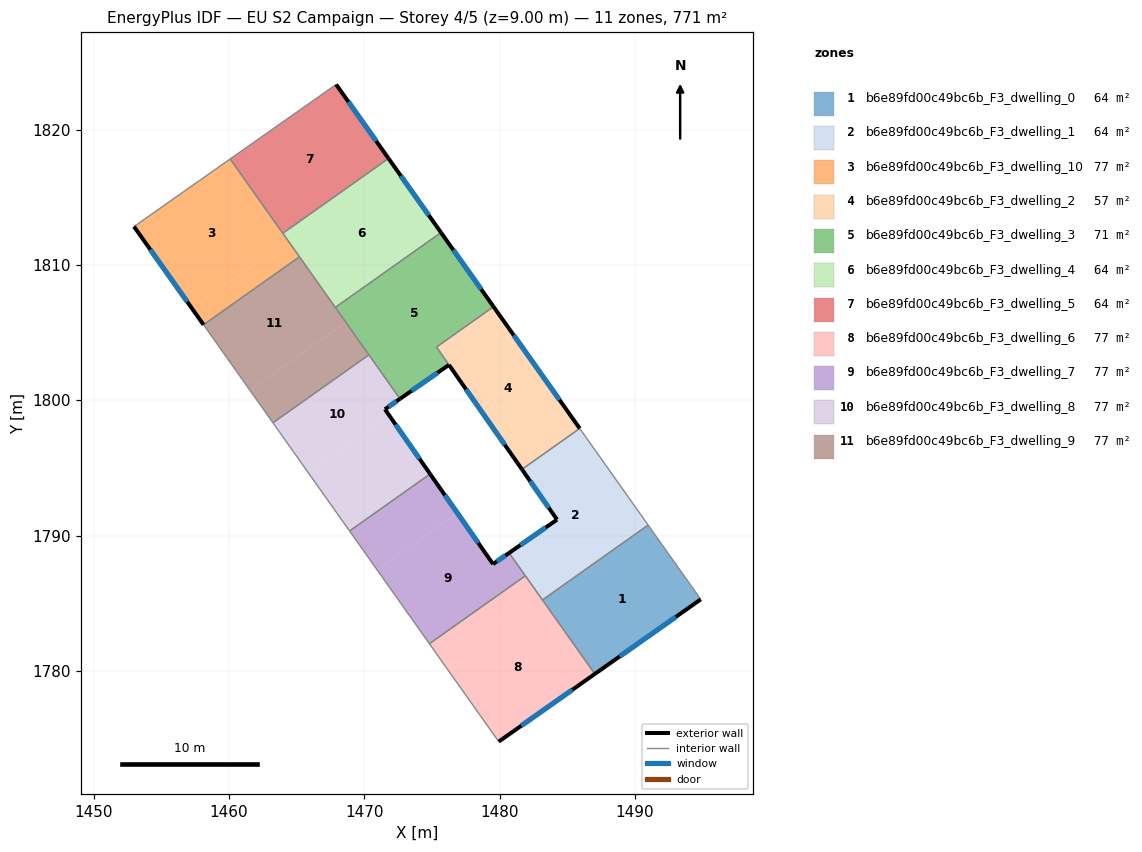
=== STOREY PLAN SPEC (per zone: floor XY polygon, exterior-wall plan segments, windows/doors) ===
zone 1: b6e89fd00c49bc6b_F3_dwelling_0  (64.3 m²)
  floor: (1490.97, 1790.77) (1494.86, 1785.28) (1487.03, 1779.77) (1483.16, 1785.24)
  exterior wall: (1487.03, 1779.77) – (1494.86, 1785.28)  [9.6 m]
    window: (1488.87, 1781.06) – (1493.02, 1783.99)  [8.1 m²]
  interior walls: 3
zone 2: b6e89fd00c49bc6b_F3_dwelling_1  (64.3 m²)
  floor: (1485.92, 1797.91) (1490.97, 1790.77) (1483.16, 1785.24) (1480.70, 1788.71) (1484.24, 1791.17) (1481.65, 1794.89)
  exterior wall: (1484.24, 1791.17) – (1480.70, 1788.71)  [4.3 m]
    window: (1483.41, 1790.60) – (1481.53, 1789.29)  [3.6 m²]
  exterior wall: (1481.65, 1794.89) – (1484.24, 1791.17)  [4.5 m]
    window: (1482.25, 1794.02) – (1483.63, 1792.05)  [3.8 m²]
  interior walls: 5
zone 3: b6e89fd00c49bc6b_F3_dwelling_10  (77.1 m²)
  floor: (1460.08, 1817.83) (1464.35, 1811.81) (1457.26, 1806.79) (1452.97, 1812.83)
  floor: (1464.35, 1811.81) (1465.20, 1810.60) (1458.11, 1805.58) (1457.26, 1806.79)
  exterior wall: (1452.97, 1812.83) – (1458.11, 1805.58)  [8.9 m]
    window: (1454.18, 1811.13) – (1456.91, 1807.28)  [7.5 m²]
  interior walls: 4
zone 4: b6e89fd00c49bc6b_F3_dwelling_2  (57.3 m²)
  floor: (1479.54, 1806.91) (1485.92, 1797.91) (1481.65, 1794.89) (1475.34, 1803.93)
  exterior wall: (1485.92, 1797.91) – (1479.54, 1806.91)  [11.0 m]
    window: (1484.42, 1800.03) – (1481.04, 1804.80)  [9.3 m²]
  exterior wall: (1476.25, 1802.61) – (1481.65, 1794.89)  [9.4 m]
    window: (1477.52, 1800.80) – (1480.38, 1796.70)  [7.9 m²]
  interior walls: 3
zone 5: b6e89fd00c49bc6b_F3_dwelling_3  (71.3 m²)
  floor: (1475.66, 1812.39) (1479.54, 1806.91) (1475.33, 1803.93) (1476.25, 1802.61) (1472.64, 1800.10) (1467.85, 1806.86)
  exterior wall: (1479.54, 1806.91) – (1475.66, 1812.39)  [6.7 m]
    window: (1478.63, 1808.20) – (1476.58, 1811.10)  [5.7 m²]
  exterior wall: (1472.64, 1800.10) – (1476.25, 1802.61)  [4.4 m]
    window: (1473.48, 1800.69) – (1475.40, 1802.02)  [3.7 m²]
  interior walls: 5
zone 6: b6e89fd00c49bc6b_F3_dwelling_4  (64.3 m²)
  floor: (1471.78, 1817.87) (1475.66, 1812.39) (1467.85, 1806.86) (1463.97, 1812.34)
  exterior wall: (1475.66, 1812.39) – (1471.78, 1817.87)  [6.7 m]
    window: (1474.75, 1813.68) – (1472.70, 1816.58)  [5.7 m²]
  interior walls: 4
zone 7: b6e89fd00c49bc6b_F3_dwelling_5  (64.3 m²)
  floor: (1467.91, 1823.34) (1471.78, 1817.87) (1463.97, 1812.34) (1460.08, 1817.83)
  exterior wall: (1471.78, 1817.87) – (1467.91, 1823.34)  [6.7 m]
    window: (1470.87, 1819.15) – (1468.82, 1822.05)  [5.7 m²]
  interior walls: 3
zone 8: b6e89fd00c49bc6b_F3_dwelling_6  (77.1 m²)
  floor: (1482.75, 1785.82) (1487.03, 1779.77) (1479.93, 1774.77) (1475.66, 1780.80)
  floor: (1481.90, 1787.02) (1482.75, 1785.82) (1475.66, 1780.80) (1474.80, 1782.00)
  exterior wall: (1479.93, 1774.77) – (1487.03, 1779.77)  [8.7 m]
    window: (1481.60, 1775.94) – (1485.36, 1778.60)  [7.3 m²]
  interior walls: 4
zone 9: b6e89fd00c49bc6b_F3_dwelling_7  (77.1 m²)
  floor: (1480.70, 1788.71) (1481.90, 1787.02) (1474.80, 1782.00) (1470.95, 1787.45) (1476.88, 1791.65) (1479.51, 1787.89)
  floor: (1474.86, 1794.55) (1476.88, 1791.65) (1470.95, 1787.45) (1468.91, 1790.33)
  exterior wall: (1480.70, 1788.71) – (1479.51, 1787.89)  [1.4 m]
    window: (1480.42, 1788.52) – (1479.79, 1788.08)  [1.2 m²]
  exterior wall: (1479.51, 1787.89) – (1474.86, 1794.55)  [8.1 m]
    window: (1478.42, 1789.45) – (1475.95, 1792.98)  [6.9 m²]
  interior walls: 4
zone 10: b6e89fd00c49bc6b_F3_dwelling_8  (77.1 m²)
  floor: (1471.84, 1798.87) (1474.86, 1794.55) (1468.91, 1790.33) (1465.86, 1794.64)
  floor: (1470.33, 1803.35) (1472.64, 1800.10) (1471.52, 1799.33) (1471.84, 1798.87) (1465.86, 1794.64) (1463.24, 1798.33)
  exterior wall: (1471.52, 1799.33) – (1472.64, 1800.10)  [1.4 m]
    window: (1471.78, 1799.51) – (1472.37, 1799.92)  [1.1 m²]
  exterior wall: (1474.86, 1794.55) – (1471.52, 1799.33)  [5.8 m]
    window: (1474.07, 1795.67) – (1472.30, 1798.21)  [4.9 m²]
  interior walls: 4
zone 11: b6e89fd00c49bc6b_F3_dwelling_9  (77.1 m²)
  floor: (1465.20, 1810.60) (1468.62, 1805.77) (1461.53, 1800.75) (1458.11, 1805.58)
  floor: (1468.62, 1805.77) (1470.33, 1803.35) (1463.24, 1798.33) (1461.53, 1800.75)
  interior walls: 5

=== DERIVED (storey summary) ===
Building: EU S2 Campaign
Storey: 4 of 5  (floor level z = 9.00 m)
Storey gross floor area: 771.3 m²
Zones on this storey: 11
  - b6e89fd00c49bc6b_F3_dwelling_0: floor 64.3 m²; exterior wall 9.6 m (28.7 m²); 1 window(s) 8.1 m²; WWR 28.1%
  - b6e89fd00c49bc6b_F3_dwelling_1: floor 64.3 m²; exterior wall 8.8 m (26.5 m²); 2 window(s) 7.5 m²; WWR 28.1%
  - b6e89fd00c49bc6b_F3_dwelling_10: floor 77.1 m²; exterior wall 8.9 m (26.7 m²); 1 window(s) 7.5 m²; WWR 28.1%
  - b6e89fd00c49bc6b_F3_dwelling_2: floor 57.3 m²; exterior wall 20.4 m (61.3 m²); 2 window(s) 17.3 m²; WWR 28.1%
  - b6e89fd00c49bc6b_F3_dwelling_3: floor 71.3 m²; exterior wall 11.1 m (33.3 m²); 2 window(s) 9.4 m²; WWR 28.1%
  - b6e89fd00c49bc6b_F3_dwelling_4: floor 64.3 m²; exterior wall 6.7 m (20.1 m²); 1 window(s) 5.7 m²; WWR 28.1%
  - b6e89fd00c49bc6b_F3_dwelling_5: floor 64.3 m²; exterior wall 6.7 m (20.1 m²); 1 window(s) 5.7 m²; WWR 28.1%
  - b6e89fd00c49bc6b_F3_dwelling_6: floor 77.1 m²; exterior wall 8.7 m (26.1 m²); 1 window(s) 7.3 m²; WWR 28.1%
  - b6e89fd00c49bc6b_F3_dwelling_7: floor 77.1 m²; exterior wall 9.6 m (28.7 m²); 2 window(s) 8.1 m²; WWR 28.1%
  - b6e89fd00c49bc6b_F3_dwelling_8: floor 77.1 m²; exterior wall 7.2 m (21.6 m²); 2 window(s) 6.1 m²; WWR 28.1%
  - b6e89fd00c49bc6b_F3_dwelling_9: floor 77.1 m²
Zone adjacency (shared interzone walls):
  - b6e89fd00c49bc6b_F3_dwelling_0 ↔ b6e89fd00c49bc6b_F3_dwelling_1
  - b6e89fd00c49bc6b_F3_dwelling_0 ↔ b6e89fd00c49bc6b_F3_dwelling_6
  - b6e89fd00c49bc6b_F3_dwelling_1 ↔ b6e89fd00c49bc6b_F3_dwelling_2
  - b6e89fd00c49bc6b_F3_dwelling_1 ↔ b6e89fd00c49bc6b_F3_dwelling_6
  - b6e89fd00c49bc6b_F3_dwelling_1 ↔ b6e89fd00c49bc6b_F3_dwelling_7
  - b6e89fd00c49bc6b_F3_dwelling_10 ↔ b6e89fd00c49bc6b_F3_dwelling_4
  - b6e89fd00c49bc6b_F3_dwelling_10 ↔ b6e89fd00c49bc6b_F3_dwelling_5
  - b6e89fd00c49bc6b_F3_dwelling_10 ↔ b6e89fd00c49bc6b_F3_dwelling_9
  - b6e89fd00c49bc6b_F3_dwelling_2 ↔ b6e89fd00c49bc6b_F3_dwelling_3
  - b6e89fd00c49bc6b_F3_dwelling_3 ↔ b6e89fd00c49bc6b_F3_dwelling_4
  - b6e89fd00c49bc6b_F3_dwelling_3 ↔ b6e89fd00c49bc6b_F3_dwelling_8
  - b6e89fd00c49bc6b_F3_dwelling_3 ↔ b6e89fd00c49bc6b_F3_dwelling_9
  - b6e89fd00c49bc6b_F3_dwelling_4 ↔ b6e89fd00c49bc6b_F3_dwelling_5
  - b6e89fd00c49bc6b_F3_dwelling_4 ↔ b6e89fd00c49bc6b_F3_dwelling_9
  - b6e89fd00c49bc6b_F3_dwelling_6 ↔ b6e89fd00c49bc6b_F3_dwelling_7
  - b6e89fd00c49bc6b_F3_dwelling_7 ↔ b6e89fd00c49bc6b_F3_dwelling_8
  - b6e89fd00c49bc6b_F3_dwelling_8 ↔ b6e89fd00c49bc6b_F3_dwelling_9